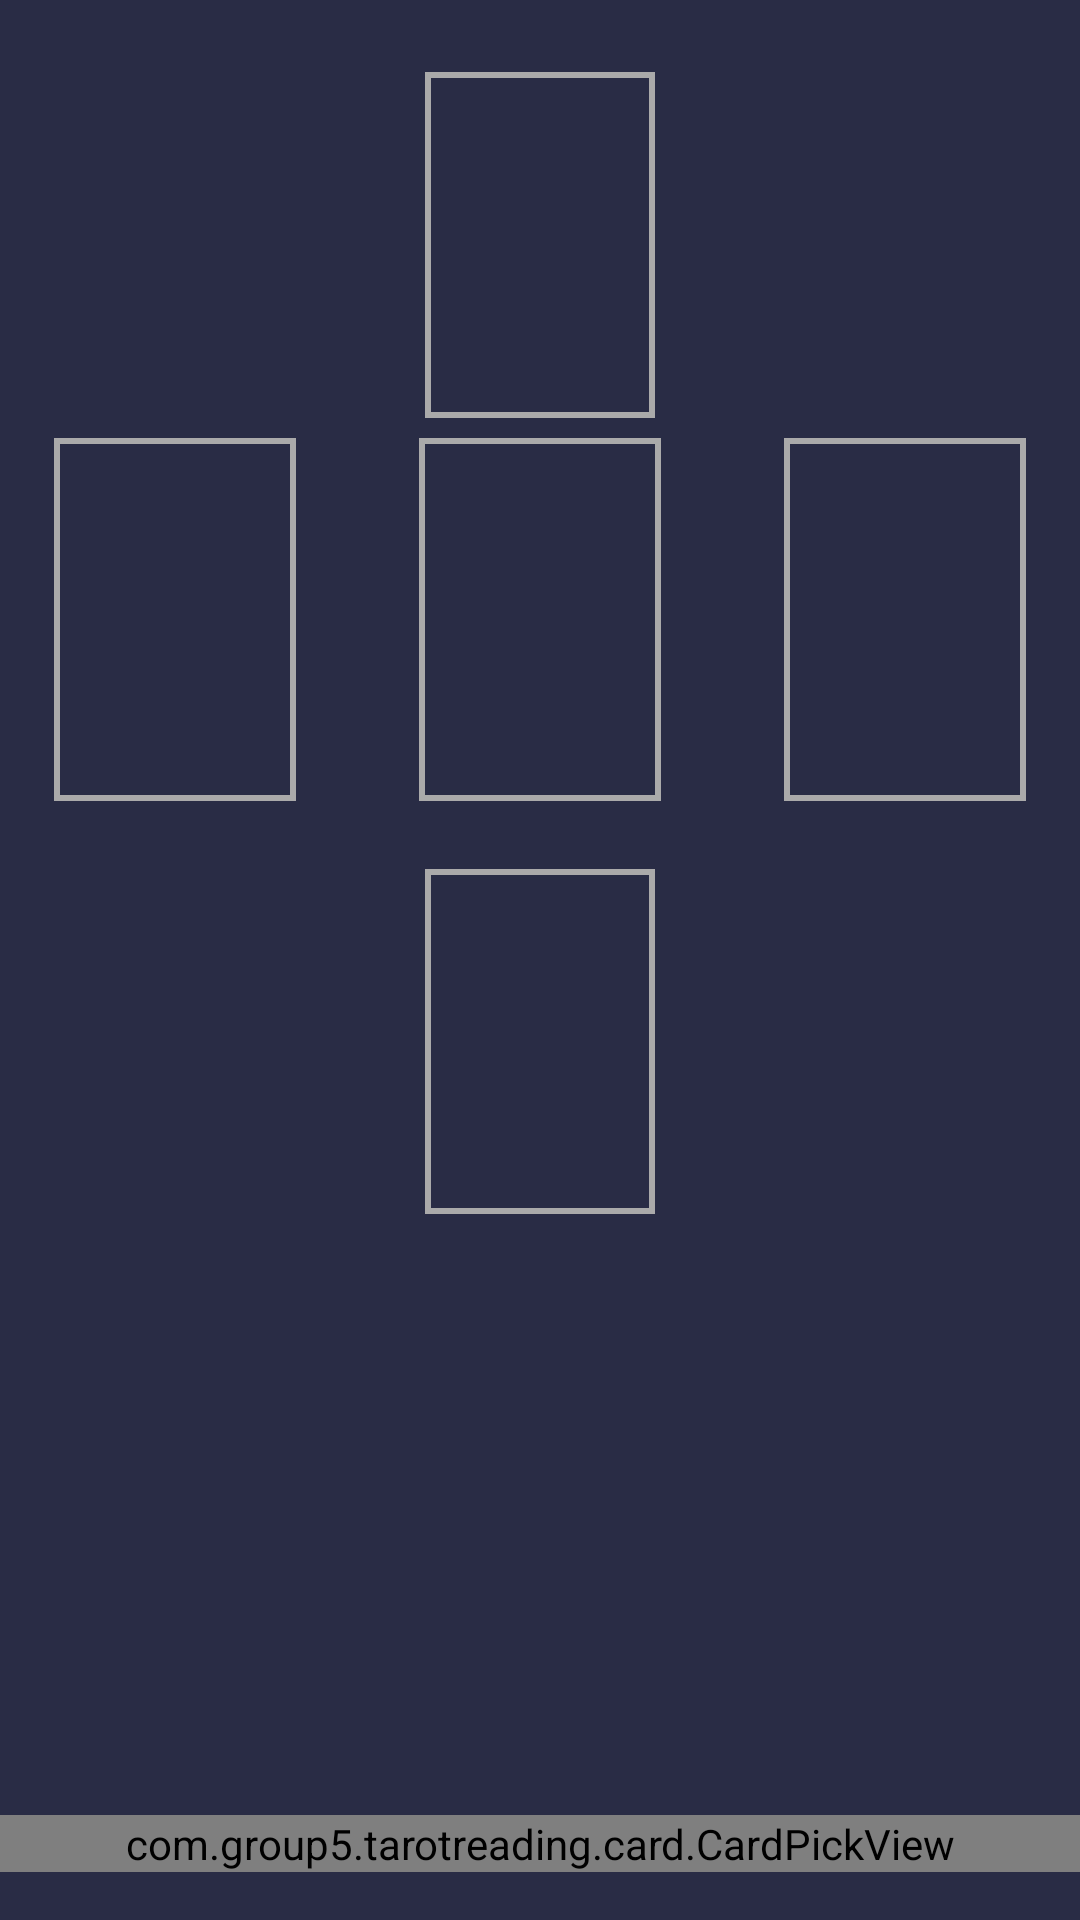

Write the Android layout XML for this screen, with the resource values it uses.
<!-- AndroidManifest.xml: application theme Theme.TarotReading -->
<!-- res/layout/love_cross_layout.xml -->
<?xml version="1.0" encoding="utf-8"?>
<androidx.constraintlayout.widget.ConstraintLayout
    xmlns:android="http://schemas.android.com/apk/res/android"
    xmlns:app="http://schemas.android.com/apk/res-auto"
    xmlns:tools="http://schemas.android.com/tools"
    android:layout_width="match_parent"
    android:layout_height="match_parent"
    android:background="@color/background">

    
    <ImageView
        android:id="@+id/card1"
        android:layout_width="0dp"
        android:layout_height="0dp"
        app:layout_constraintHeight_percent="0.18"
        app:layout_constraintDimensionRatio="1:1.5"
        android:background="@drawable/card_border"
        app:layout_constraintTop_toTopOf="parent"
        app:layout_constraintStart_toStartOf="parent"
        app:layout_constraintEnd_toEndOf="parent"
        android:layout_marginTop="24dp" />

    
    <androidx.constraintlayout.widget.ConstraintLayout
        android:id="@+id/layer2"
        android:layout_width="0dp"
        android:layout_height="0dp"
        app:layout_constraintWidth_percent="0.9"
        app:layout_constraintHeight_percent="0.21"
        app:layout_constraintTop_toBottomOf="@id/card1"
        app:layout_constraintStart_toStartOf="parent"
        app:layout_constraintEnd_toEndOf="parent">

        <ImageView
            android:id="@+id/card3"
            android:layout_width="0dp"
            android:layout_height="0dp"
            app:layout_constraintHeight_percent="0.9"
            app:layout_constraintDimensionRatio="1:1.5"
            android:background="@drawable/card_border"
            app:layout_constraintTop_toTopOf="parent"
            app:layout_constraintBottom_toBottomOf="parent"
            app:layout_constraintStart_toStartOf="parent" />

        <ImageView
            android:id="@+id/card2"
            android:layout_width="0dp"
            android:layout_height="0dp"
            app:layout_constraintHeight_percent="0.9"
            app:layout_constraintDimensionRatio="1:1.5"
            android:background="@drawable/card_border"
            app:layout_constraintTop_toTopOf="parent"
            app:layout_constraintBottom_toBottomOf="parent"
            app:layout_constraintStart_toEndOf="@id/card3"
            app:layout_constraintEnd_toStartOf="@id/card4"
            app:layout_constraintHorizontal_bias="0.5" />

        <ImageView
            android:id="@+id/card4"
            android:layout_width="0dp"
            android:layout_height="0dp"
            app:layout_constraintHeight_percent="0.9"
            app:layout_constraintDimensionRatio="1:1.5"
            android:background="@drawable/card_border"
            app:layout_constraintTop_toTopOf="parent"
            app:layout_constraintBottom_toBottomOf="parent"
            app:layout_constraintEnd_toEndOf="parent" />
    </androidx.constraintlayout.widget.ConstraintLayout>

    
    <ImageView
        android:id="@+id/card5"
        android:layout_width="0dp"
        android:layout_height="0dp"
        app:layout_constraintHeight_percent="0.18"
        app:layout_constraintDimensionRatio="1:1.5"
        android:background="@drawable/card_border"
        app:layout_constraintTop_toBottomOf="@id/layer2"
        app:layout_constraintStart_toStartOf="parent"
        app:layout_constraintEnd_toEndOf="parent"
        android:layout_marginTop="16dp" />

    
    <Button
        android:id="@+id/myButton"
        android:layout_width="wrap_content"
        android:layout_height="wrap_content"
        android:text="Analyze"
        app:layout_constraintTop_toBottomOf="@id/card5"
        app:layout_constraintStart_toStartOf="parent"
        app:layout_constraintEnd_toEndOf="parent"
        android:layout_marginTop="16dp"
        android:fontFamily="@font/arizonia"
        android:textSize="30sp"
        android:backgroundTint="@color/transprimary"
        android:visibility="gone"/>

    
    <com.group5.tarotreading.card.CardPickView
        android:id="@+id/cardPickView"
        android:layout_width="match_parent"
        android:layout_height="wrap_content"
        android:layout_marginTop="16dp"
        android:layout_marginBottom="16dp"
        app:layout_constraintBottom_toBottomOf="parent"
        app:layout_constraintStart_toStartOf="parent"
        app:layout_constraintEnd_toEndOf="parent" />

</androidx.constraintlayout.widget.ConstraintLayout>
<!-- resources referenced by this layout -->
<resources>
  <color name="background">#292C45</color>
  <color name="transprimary">#33D4C17D</color>
  <!-- drawable card_border (drawable) -->
  <shape xmlns:android="http://schemas.android.com/apk/res/android">
      <solid android:color="@android:color/transparent" />
      <stroke
          android:width="2dp"
          android:color="@android:color/darker_gray" />
  </shape>
  <style name="Theme.TarotReading" parent="Base.Theme.TarotReading" />
  <style name="Base.Theme.TarotReading" parent="Theme.Material3.DayNight.NoActionBar">
          
          
          <item name="colorPrimary">@color/primary</item>
          <item name="colorButtonNormal">@color/primary</item>
      </style>
  <color name="primary">#D4C17D</color>
</resources>
